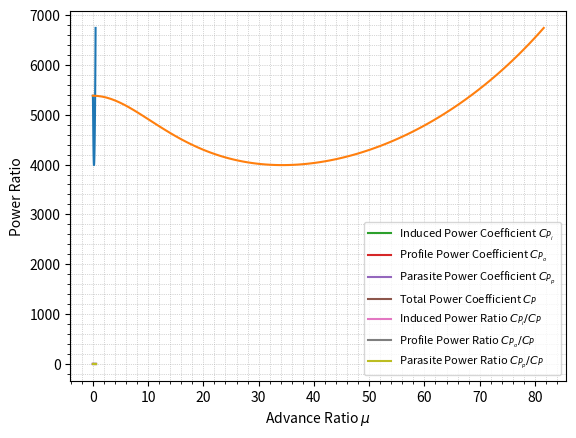

The script that saved this image:
import numpy as np
import matplotlib.pyplot as plt

# region Functions
def calc_parasite_drag_area(m):
    f = 2.5 * 0.15737 * (m/1000)**(2/3)
    return f

def calc_induced_ideal_power_ratio(mu, k_hover):
    k_i = k_hover * np.cosh(6.76 * mu**2)
    return k_i

def calc_profile_power_factor(mu):
    t1 = 0.5 * (1 + 6 * mu**2 + mu**4)
    t2 = 0.25 * (2 + 5 * mu**2) * np.sqrt(1 + mu**2)
    t3 = np.zeros_like(mu)
    mask = mu != 0
    mu_mask = mu[mask]
    t3[mask] = 0.375 * mu_mask**4 * np.log(
        (np.sqrt(1 + mu_mask**2) + 1) / (np.sqrt(1 + mu_mask**2) - 1))
    return t1 + t2 + t3

def calc_inflow_ratio(CT):
    la = np.sqrt(CT / 2)
    return la

def calc_profile_drag_coeff(CT_sigma, cl_cd):
    cd_o = 6 * CT_sigma / cl_cd
    return cd_o

def calc_induced_power_coeff(k_hover, mu, CT):
    k_i = calc_induced_ideal_power_ratio(mu, k_hover)
    la = calc_inflow_ratio(CT)
    CP_i = k_i * CT**2 / (2 * np.sqrt(mu**2 + la**2))
    return CP_i

def calc_profile_power_coeff(mu, sigma, cl_cd):
    cd_o = calc_profile_drag_coeff(CT_sigma, cl_cd)
    FP_o = calc_profile_power_factor(mu)
    CP_o = sigma * cd_o / 8 * FP_o
    return CP_o

def calc_parasite_power_coeff(mu, m, A):
    f = calc_parasite_drag_area(m)
    CP_p = 0.5 * mu**3 * f / A
    return CP_p
# endregion

# region Constants
# region Atmospheric Constants
rho = 0.017  # kg/m^3
a = 233.1 # m/s
g = 3.71 # m/s^2
# endregion

# region Aerodynamic Constants
M_tip = 0.7
CT_sigma = 0.115
k_hover = 1.2
cl_cd = 10
# endregion

# region Vehicle Constants
m = 46.47571934878282 # kg
sigma = 0.1632232432895824
r_rotor = 1.0376257291135118 # m
n_rotors = 6
# endregion

# region Derived Values
V_tip = M_tip * a
A_rotor = np.pi * r_rotor**2
A_tot = n_rotors * A_rotor
CT = CT_sigma * sigma
powdim = rho * A_tot * V_tip**3
# endregion
# endregion

# region Calculations
advance_ratios = np.linspace(0.0, 0.5, 100)
airspeeds = advance_ratios * V_tip
CP_is = calc_induced_power_coeff(k_hover, advance_ratios, CT)
CP_os = calc_profile_power_coeff(advance_ratios, sigma, cl_cd)
CP_ps = calc_parasite_power_coeff(advance_ratios, m, A_tot)
CPs = CP_is + CP_os + CP_ps
powers = CPs * powdim
# endregion

# region Plotting
plt.plot(advance_ratios, powers)
plt.xlabel('Advance Ratio $\mu$')
plt.ylabel('Power $P_r$ [W]')
plt.grid(which='both', linestyle=':', linewidth=0.5)
plt.minorticks_on()
plt.show()

plt.plot(airspeeds, powers)
plt.xlabel('Airspeed $V$ [m/s]')
plt.ylabel('Power $P_r$ [W]')
plt.grid(which='both', linestyle=':', linewidth=0.5)
plt.minorticks_on()
plt.show()

labels = ['Induced Power Coefficient $C_{P_i}$',
          'Profile Power Coefficient $C_{P_o}$',
          'Parasite Power Coefficient $C_{P_p}$',
          'Total Power Coefficient $C_P$']
for y, label in zip([CP_is, CP_os, CP_ps, CPs], labels):
    plt.plot(advance_ratios, y, label=label)
plt.xlabel('Advance Ratio $\mu$')
plt.ylabel('Power Coefficient $C_P$')
plt.grid(which='both', linestyle=':', linewidth=0.5)
plt.minorticks_on()
plt.legend(prop={'size': 8}, ncol=1)
plt.show()

labels = ['Induced Power Ratio $C_{P_i}/C_P$',
          'Profile Power Ratio $C_{P_o}/C_P$',
          'Parasite Power Ratio $C_{P_p}/C_P$']
ratios = [CP_is, CP_os, CP_ps]
for y, label in zip(np.divide(ratios, CPs), labels):
    plt.plot(advance_ratios, y, label=label)
plt.xlabel('Advance Ratio $\mu$')
plt.ylabel('Power Ratio')
plt.grid(which='both', linestyle=':', linewidth=0.5)
plt.minorticks_on()
plt.legend(prop={'size': 8}, ncol=1)
plt.show()
# endregion
